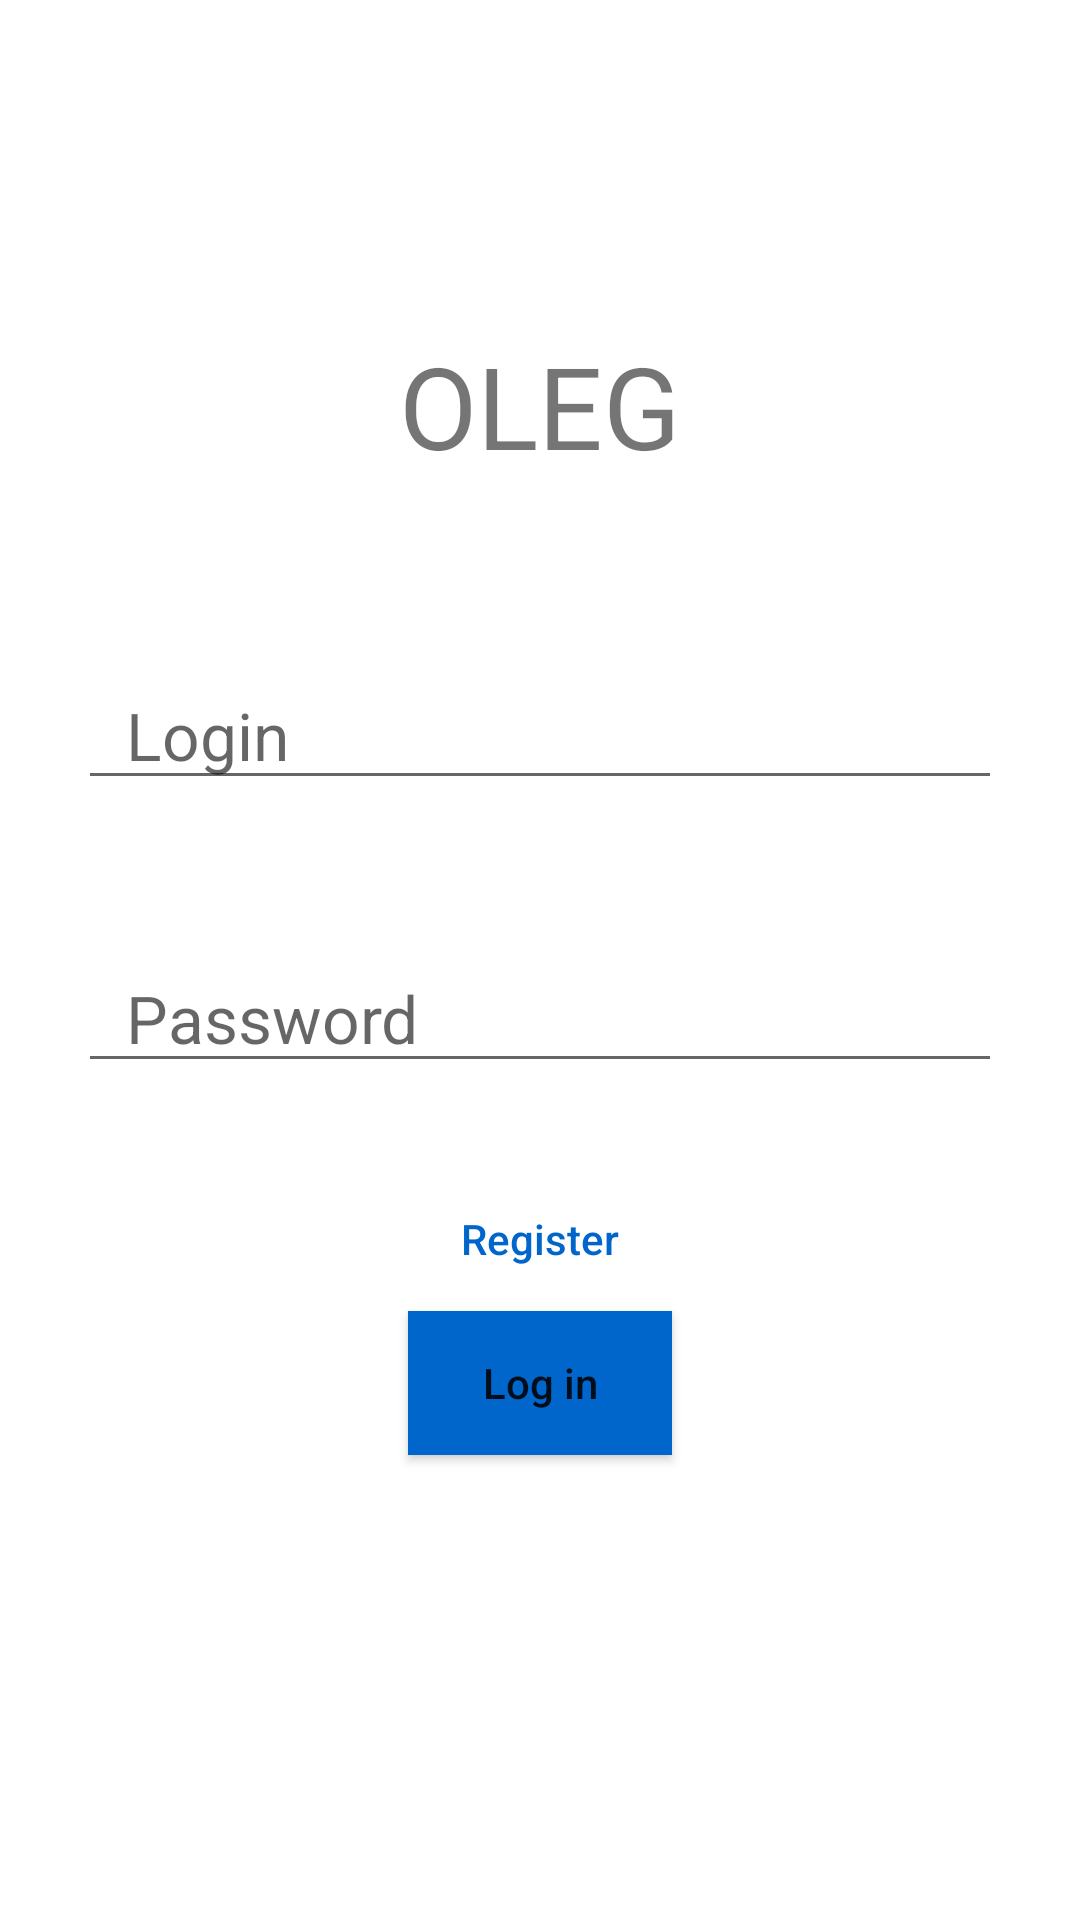

Layout XML and referenced resources for this Android screen:
<!-- AndroidManifest.xml: application theme Theme.OlegMobile -->
<!-- res/layout/activity_login.xml -->
<?xml version="1.0" encoding="utf-8"?>
<LinearLayout xmlns:android="http://schemas.android.com/apk/res/android"
    xmlns:tools="http://schemas.android.com/tools"
    style="@style/LoginTheme"
    android:layout_width="match_parent"
    android:layout_height="match_parent"
    android:gravity="center"
    android:background="@color/colorPrimary"
    tools:context=".LoginActivity"
    android:padding="26dp"
    android:orientation="vertical">

    <TextView
        android:id="@+id/tv_oleg"
        android:layout_width="match_parent"
        android:layout_height="wrap_content"
        android:gravity="center"
        android:text="OLEG"
        android:textSize="38sp"/>
    
    <EditText
        android:id="@+id/et_login"
        android:layout_marginTop="28dp"
        android:layout_marginBottom="16dp"
        android:hint="Login"
        android:layout_width="match_parent"
        android:layout_height="wrap_content"
        android:foregroundGravity="center"
        android:paddingLeft="@dimen/horizontal_padding"
        android:paddingTop="@dimen/loginPadding"
        android:paddingRight="@dimen/horizontal_padding"
        android:textSize="22sp" />

    <EditText
        android:id="@+id/et_password"
        android:hint="Password"
        android:layout_marginBottom="28dp"
        android:layout_width="match_parent"
        android:layout_height="wrap_content"
        android:foregroundGravity="center"
        android:paddingLeft="@dimen/horizontal_padding"
        android:paddingTop="@dimen/loginPadding"
        android:paddingRight="@dimen/horizontal_padding"
        android:textSize="22sp" />

    <Button
        android:id="@+id/bt_register"
        android:layout_width="wrap_content"
        android:layout_height="wrap_content"
        android:textAllCaps="false"
        android:background="?attr/selectableItemBackgroundBorderless"
        android:textColor="@color/colorButton"
        android:text="Register"/>

    <Button
        android:id="@+id/bt_login"
        android:layout_width="wrap_content"
        android:layout_height="wrap_content"
        android:text="Log in"
        android:textAllCaps="false"
        android:background="@color/colorButton"
        />
    


    
    <TextView
        android:layout_marginTop="26dp"
        android:id="@+id/tv_result"
        android:layout_width="wrap_content"
        android:layout_height="wrap_content"/>

</LinearLayout>
<!-- resources referenced by this layout -->
<resources>
  <color name="colorButton">#06c</color>
  <color name="colorPrimary">#fff</color>
  <dimen name="horizontal_padding">16dp</dimen>
  <dimen name="loginPadding">42sp</dimen>
  <style name="LoginTheme" parent="Theme.AppCompat.Light.NoActionBar">
          <item name="colorPrimary">@color/colorPrimary</item>
          <item name="colorButtonNormal">@color/colorButton</item>
      </style>
  <style name="Theme.OlegMobile" parent="Theme.MaterialComponents.DayNight.NoActionBar">
          
          <item name="colorPrimary">@color/purple_500</item>
          <item name="colorPrimaryVariant">@color/purple_700</item>
          <item name="colorOnPrimary">@color/white</item>
          
          <item name="colorSecondary">@color/teal_200</item>
          <item name="colorSecondaryVariant">@color/teal_700</item>
          <item name="colorOnSecondary">@color/black</item>
          
          <item name="android:statusBarColor">?attr/colorPrimaryVariant</item>
          
      </style>
  <color name="purple_500">#FF6200EE</color>
  <color name="purple_700">#FF3700B3</color>
  <color name="white">#FFFFFFFF</color>
  <color name="teal_200">#FF03DAC5</color>
  <color name="teal_700">#FF018786</color>
  <color name="black">#FF000000</color>
</resources>
